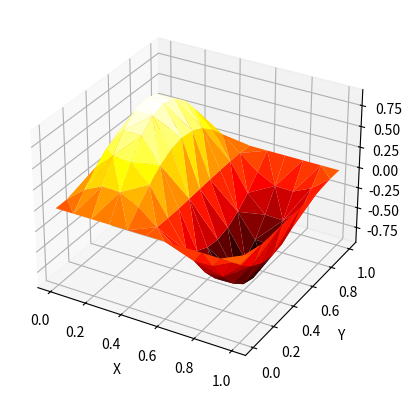

Source code (Python):
# ---
# jupyter:
#   jupytext:
#     text_representation:
#       extension: .py
#       format_name: light
#       format_version: '1.5'
#       jupytext_version: 1.15.2
#   kernelspec:
#     display_name: Python 3 (ipykernel)
#     language: python
#     name: python3
# ---

# # 

# # Programming Assignment 2
#
# Written by
# [redacted]
# [redacted]

# # %load_ext line_profiler
import numpy as np
import matplotlib.pyplot as plt
import scipy.sparse as s


# # Programming Exercise 3

import numpy as np
import scipy.sparse as sp
import matplotlib.pyplot as plt
import matplotlib.tri as tri


def criss_cross_mesh(n):
    ## Generates a criss-cross mesh of the unit square with n+1 nodes in each direction
    
    ## Returns: nodes:          an array with the coordinates of every node, i.e. nodes[k] = [x_k, y_k]
    ##          elements:       an array of the elements, each of them represented by the indices (in nodes) of its 3 vertices
    ##          boundary_nodes: a list of the indices (in nodes) of those nodes in the boundary of the domain
    
    x, y = np.meshgrid(np.linspace(0,1,n+1), np.linspace(0,1,n+1))
    # Reshape as 1D arrays
    x = x.ravel()[:, np.newaxis]
    y = y.ravel()[:, np.newaxis]
    
    nodes = np.hstack([x, y])
    
    elements = []
    for j in range(n):
        for i in range(n):
            # Add triangles from the box with lower-left corner (i/(n+1), j/(n+1))
            ###      d ------- c
            ###      |      /  |
            ###      |    /    |
            ###      |  /      |
            ###      a ------- b
            a = j*(n+1)+i
            b = a + 1
            c = b + n + 1
            d = a + n + 1
            
            elements.append([a, b, c]) # Lower-right triangle
            elements.append([a, c, d]) # Upper-left triangle
    
    elements = np.asarray(elements)
    
    boundary_nodes = []
    for k in range(n+1):
        boundary_nodes.append(k)         # Bottom side y = 0
        boundary_nodes.append(n*(n+1)+k) # Top side y = 1
    for k in range(1,n):
        boundary_nodes.append(k*(n+1))   # Left side x = 0
        boundary_nodes.append(k*(n+1)+n) # Right side x = 1
    
    return nodes, elements, boundary_nodes


# +
# Visualize the mesh for n = 3
# nodes, elements, boundary_nodes = criss_cross_mesh(3)
# 
# fig = plt.figure(figsize=(6,6))
# 
# plt.triplot(nodes[:,0], nodes[:,1], elements) # Triangles
# plt.plot(nodes[:,0], nodes[:,1], 'ro') # Nodes
# plt.plot(nodes[boundary_nodes,0], nodes[boundary_nodes,1], 'go', mfc='none') # Boundary nodes
# 
# for j, p in enumerate(nodes):
#     plt.text(p[0]-0.03, p[1]+0.03, j, color='r', ha='right') # label the points
# 
# for j, s in enumerate(elements):
#     p = nodes[s].mean(axis=0)
#     plt.text(p[0], p[1], '{}'.format(j), ha='center') # label triangles
# 
# plt.xlim(-0.1, 1.1); plt.ylim(-0.1, 1.1)
# plt.show()


# -

# ## (a)

# +
def assemble_stiffness_matrix(elements, nodes):
    # Empty sparse matrix 
    A = sp.lil_matrix((len(nodes), len(nodes)))
    
    # Loop over all elements 
    for idx in elements:
        A[tuple(np.meshgrid(idx, idx, sparse=True))] += assemble_stiffness_matrix_local(nodes[idx])
    
    return sp.csr_matrix(A)

def assemble_mass_matrix(elements, nodes):
    M = sp.lil_matrix((len(nodes),len(nodes)))
    
    for idx in elements:
        M[tuple(np.meshgrid(idx, idx, sparse=True))] += assemble_mass_matrix_local(nodes[idx])
        
    return sp.csr_matrix(M)




N = 10
nodes, elements, boundary_nodes = criss_cross_mesh(N)


def ref_map(vertex_coords):
    [ a, b, c ] = vertex_coords;
    F = [ [b[0] - a[0], c[0] - a[0]],
          [b[1] - a[1], c[1] - a[1]] ];
    return np.matrix(F), a;

def assemble_mass_matrix_local(vertex_coords):
    M0 = 1/24.0 * np.matrix([[2.0, 1.0, 1.0], 
                         [1.0, 2.0, 1.0], 
                         [1.0, 1.0, 2.0]]);
    F, tras = ref_map(vertex_coords);
    Fdet = abs(np.linalg.det(F));
    return Fdet * M0;

def assemble_stiffness_matrix_local(vertex_coords):
    grad_phi = np.matrix([[ -1, -1 ], [ 1, 0 ], [ 0, 1 ]]);
    F, tras = ref_map(vertex_coords);
    Finv = np.linalg.inv(F).T;

    interm = [ np.dot(Finv, grad_phi[i].T) for i in range(3) ];
    
    A = np.zeros((3,3))
    for i in range(3):
        A[i,i] = np.dot(interm[i].T, interm[i]);
        for j in range(i+1, 3):
            A[i,j] = A[j,i] = np.dot(interm[i].T, interm[j]);
    # return A;
    return .5 * abs(np.linalg.det(F)) * A;

def solve(A, b, dirichlet_nodes):
    interior = list(set(np.arange(len(b))) - set(dirichlet_nodes));
    A = A[tuple(np.meshgrid(interior, interior, sparse=True))]
    b = b[interior];

    u = np.zeros(len(b)**2);
    u[interior] = sp.linalg.spsolve(A, b.astype(np.float64));
    return u;

    # A[tuple(np.meshgrid(dirichlet_nodes, dirichlet_nodes, sparse=True))] \
    #         = sp.eye(len(dirichlet_nodes));
    # b[dirichlet_nodes] = 0;

    # return sp.linalg.spsolve(A, b.astype(np.float64));
    # sp.linalg.spsolve()

def plot_solution(x,y, u):
    # triangulation = plt.Triangulation()j

    fig = plt.figure()
    ax = fig.add_subplot(projection='3d')

    ax.set_xlabel('X')
    ax.set_ylabel('Y')
    
    cmap = plt.get_cmap('hot');
    ax.plot_trisurf(x, y, u, cmap = cmap);
    return fig
    # ax.plot_surface(XY[0],XY[1],u.reshape(XY[0].shape))

def compute_I_f(elements, nodes):
    x = nodes[:, 0];
    y = nodes[:, 1];

    return 5 * np.pi**2 * np.sin(2*np.pi*x)*np.sin(np.pi*y)


if __name__ == "__main__":
    A = assemble_stiffness_matrix(elements, nodes)
    M = assemble_mass_matrix(elements, nodes)

    print(np.sum( A.dot(np.ones(len(nodes))) ))
    
    f = compute_I_f(elements, nodes)
    b = M.dot(f)
    
    u = solve(A, b, boundary_nodes)
    fig = plot_solution(nodes[:, 0], nodes[:,1], u)
    
    plt.show()
